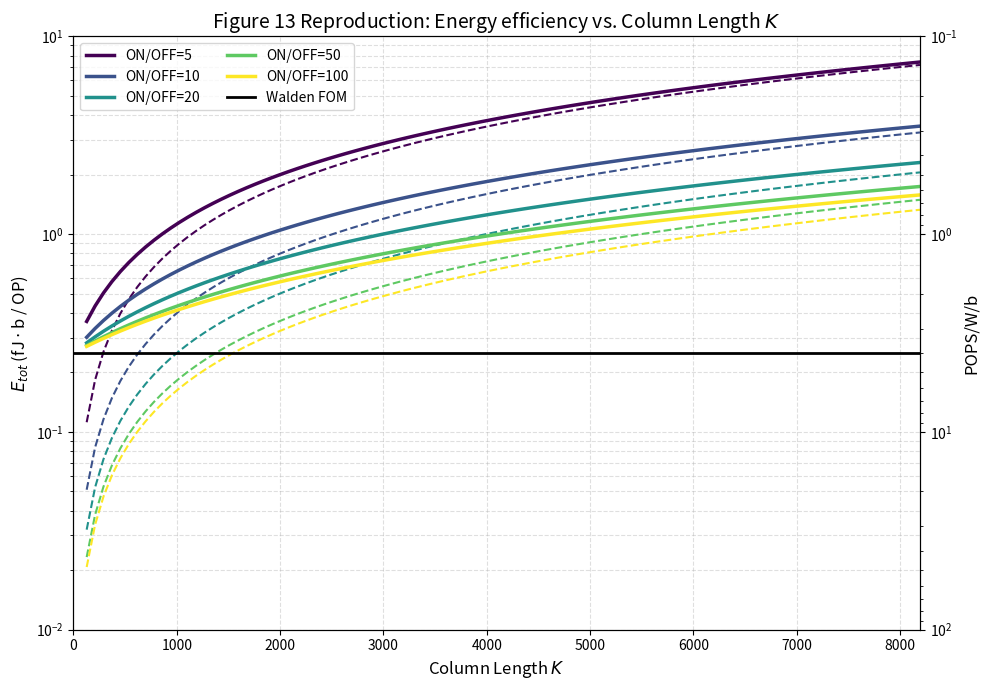

This figure's Python source: (Note: this script raises an exception after producing the figure.)
import math
import numpy as np
import matplotlib.pyplot as plt

def calculate_energies(K, r):
    """
    Calculates E_cap and E_tot for a given K and r.
    Uses Physical By=10 and Signal By=8 logic for K=128 base.
    """
    # 1. Physical Constants
    Cmax, Vin, Sw, Sx, T = 1e-15, 0.4, 4, 1, 330
    kT = 1.380649e-23 * T
    
    # 2. Dual By Logic
    By_phys = 10 + math.log2(K / 128)
    By_sig = 8 + math.log2(K / 128)
    
    # 3. Nav Calculation (Physical constraints)
    Cmin = Cmax / r
    Cpar = K * Cmin
    Ncap = (2**By_phys) / ((2**Sw) * (2**Sx))
    Ctot = (K * Cmin) + Cpar + (Ncap * Cmax)
    
    term1_nav = 36 * kT * Ctot
    term2_nav = ((2**(Sw - 1) - 1)**2) * ((2**Sx - 1)**2)
    term3_nav = ((Cmax - Cmin)**2) * (Vin**2)
    Nav = max((term1_nav * term2_nav) / term3_nav, 1.0)
    
    # 4. Ecap Calculation (Signal constraints)
    Q_LSB = ((Cmax - Cmin) / (2**(Sw - 1) - 1)) * (Vin / (2**Sx - 1))
    energy_signal = (8 * Nav * Q_LSB * Vin * (2**By_sig)) / K
    energy_wasted = 8 * Nav * Cmin * (Vin**2)
    Ecap_fJ_bOP = ((energy_signal + energy_wasted) * 1e15) / 32
    
    # 5. ADC Energy (Walden FOM Baseline from text)
    Eadc_fJ_bOP = 0.25
    
    Etot_fJ_bOP = Ecap_fJ_bOP + Eadc_fJ_bOP
    
    return Ecap_fJ_bOP, Etot_fJ_bOP

# ==========================================
# Generate Data
# ==========================================
K_axis = np.linspace(128, 8192, 100)
r_list = [5, 10, 20, 50, 100]

fig, ax1 = plt.subplots(figsize=(10, 7))

# Setup Colormap
cmap = plt.cm.viridis
colors = [cmap(i/(len(r_list)-1)) for i in range(len(r_list))]

# Plot Ecap (dashed) and Etot (solid) for each ON/OFF ratio
for i, r in enumerate(r_list):
    results = [calculate_energies(K, r) for K in K_axis]
    ecap_vals = [res[0] for res in results]
    etot_vals = [res[1] for res in results]
    
    # Solid line for Total Energy
    ax1.plot(K_axis, etot_vals, color=colors[i], lw=2.5, label=f'ON/OFF={r}')
    # Dashed line for Capacitive Thermal Energy
    ax1.plot(K_axis, ecap_vals, color=colors[i], lw=1.5, ls='--')

# Plot the Walden FOM Baseline
ax1.axhline(0.25, color='black', lw=2, label='Walden FOM')

# ==========================================
# Formatting (Updated Limits)
# ==========================================
ax1.set_yscale('log')
ax1.set_xlim(0, 8192)
# UPDATED Y-LIMITS
ax1.set_ylim(0.01, 10) 
ax1.set_xlabel(r'Column Length $K$', fontsize=12)
ax1.set_ylabel(r'$E_{tot}$ (fJ $\cdot$ b / OP)', fontsize=12)
ax1.grid(True, which='both', ls='--', alpha=0.4)

# POPS/W/b Secondary Axis
ax2 = ax1.twinx()
ax2.set_yscale('log')
# UPDATED RECIPROCAL LIMITS (1/0.01=100, 1/10=0.1)
ax2.set_ylim(100, 0.1) 
ax2.set_ylabel('POPS/W/b', fontsize=12)

ax1.set_title(r'Figure 13 Reproduction: Energy efficiency vs. Column Length $K$', fontsize=14)
ax1.legend(loc='upper left', fontsize=10, ncol=2)

plt.tight_layout()
#plt.show()
plt.savefig('figures/Etot_K_Pops.png', dpi=300)  
